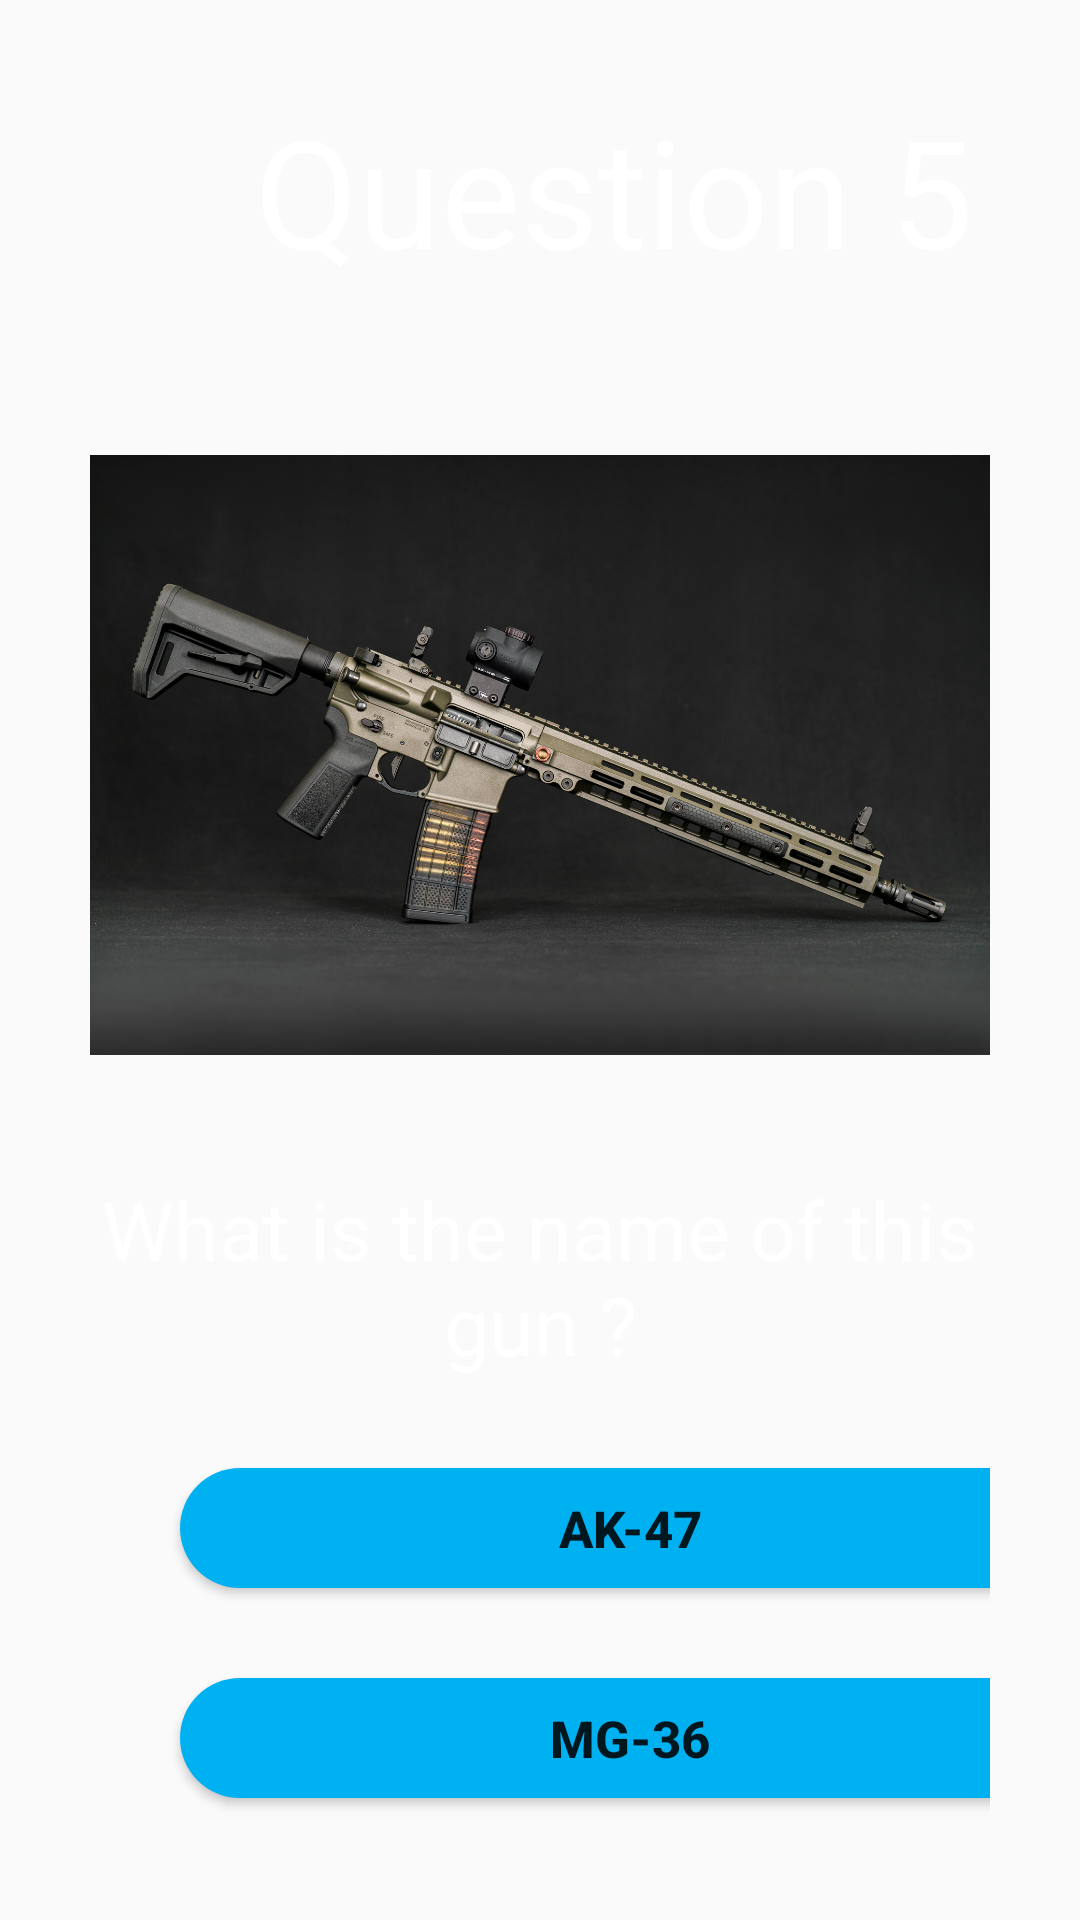

Here is an Android app screen rendered from its layout file. Give the layout XML and the strings, colors and styles it references.
<!-- AndroidManifest.xml: application theme Theme.NewQuizzApp_Meftah -->
<!-- res/layout/activity_quizz5.xml -->
<?xml version="1.0" encoding="utf-8"?>
<LinearLayout xmlns:android="http://schemas.android.com/apk/res/android"
    xmlns:app="http://schemas.android.com/apk/res-auto"
    xmlns:tools="http://schemas.android.com/tools"
    android:id="@+id/main"
    android:layout_width="match_parent"
    android:layout_height="match_parent"
    tools:context=".Quizz5"
    android:background="@drawable/background_img">


    <LinearLayout
        android:layout_width="match_parent"
        android:layout_height="match_parent"
        android:layout_margin="30dp"
        android:orientation="vertical">


        <TextView
            android:layout_width="match_parent"
            android:layout_height="wrap_content"
            android:paddingLeft="55dp"
            android:text="Question 5"
            android:textColor="@color/white"
            android:textSize="50dp" />
        
        <ImageView
            android:layout_width="match_parent"
            android:layout_height="250dp"
            android:layout_marginTop="30dp"
            android:src="@drawable/gun_ar15"/>

        <TextView
            android:layout_width="match_parent"
            android:layout_height="wrap_content"
            android:layout_marginTop="15dp"
            android:text="What is the name of this gun ?"
            android:textColor="#FFFFFF"
            android:textSize="27dp"
            android:gravity="center"/>

        <Button
            android:id="@+id/BAnswer1"
            android:layout_width="300dp"
            android:layout_height="40dp"
            android:layout_marginTop="30dp"
            android:layout_marginLeft="30dp"
            android:background="@drawable/custom_button"
            android:text="AK-47"
            android:textAllCaps="false"
            android:textSize="17dp"
            android:textStyle="bold"
            />

        <Button
            android:id="@+id/BAnswer2"
            android:layout_width="300dp"
            android:layout_height="40dp"
            android:layout_marginTop="30dp"
            android:layout_marginLeft="30dp"
            android:background="@drawable/custom_button"
            android:text="MG-36"
            android:textAllCaps="false"
            android:textSize="17dp"
            android:textStyle="bold"
            />

        <Button
            android:id="@+id/BAnswer3"
            android:layout_width="300dp"
            android:layout_height="40dp"
            android:layout_marginTop="30dp"
            android:layout_marginLeft="30dp"
            android:background="@drawable/custom_button"
            android:text="AR-15"
            android:textAllCaps="false"
            android:textSize="17dp"
            android:textStyle="bold"
            />







    </LinearLayout>

</LinearLayout>
<!-- resources referenced by this layout -->
<resources>
  <!-- drawable custom_button (drawable) -->
  <?xml version="1.0" encoding="utf-8"?>
  <selector xmlns:android="http://schemas.android.com/apk/res/android">
  
     <item android:state_enabled="false" >
         <shape android:shape="rectangle">
             <solid android:color="#00B1F2"/>
             <corners android:radius="35dp"/>
         </shape>
     </item>
  
  </selector>
  <!-- drawable gun_ar15: jpg bitmap (drawable, 933032 bytes) -->
  <style name="Theme.NewQuizzApp_Meftah" parent="Base.Theme.NewQuizzApp_Meftah" />
  <style name="Base.Theme.NewQuizzApp_Meftah" parent="Theme.AppCompat.Light.NoActionBar">
          
          
      </style>
  <!-- not gathered from this repository: default colours our renderer supplied (Android Studio template values) -->
  <color name="white">#FFFFFFFF</color>
</resources>
